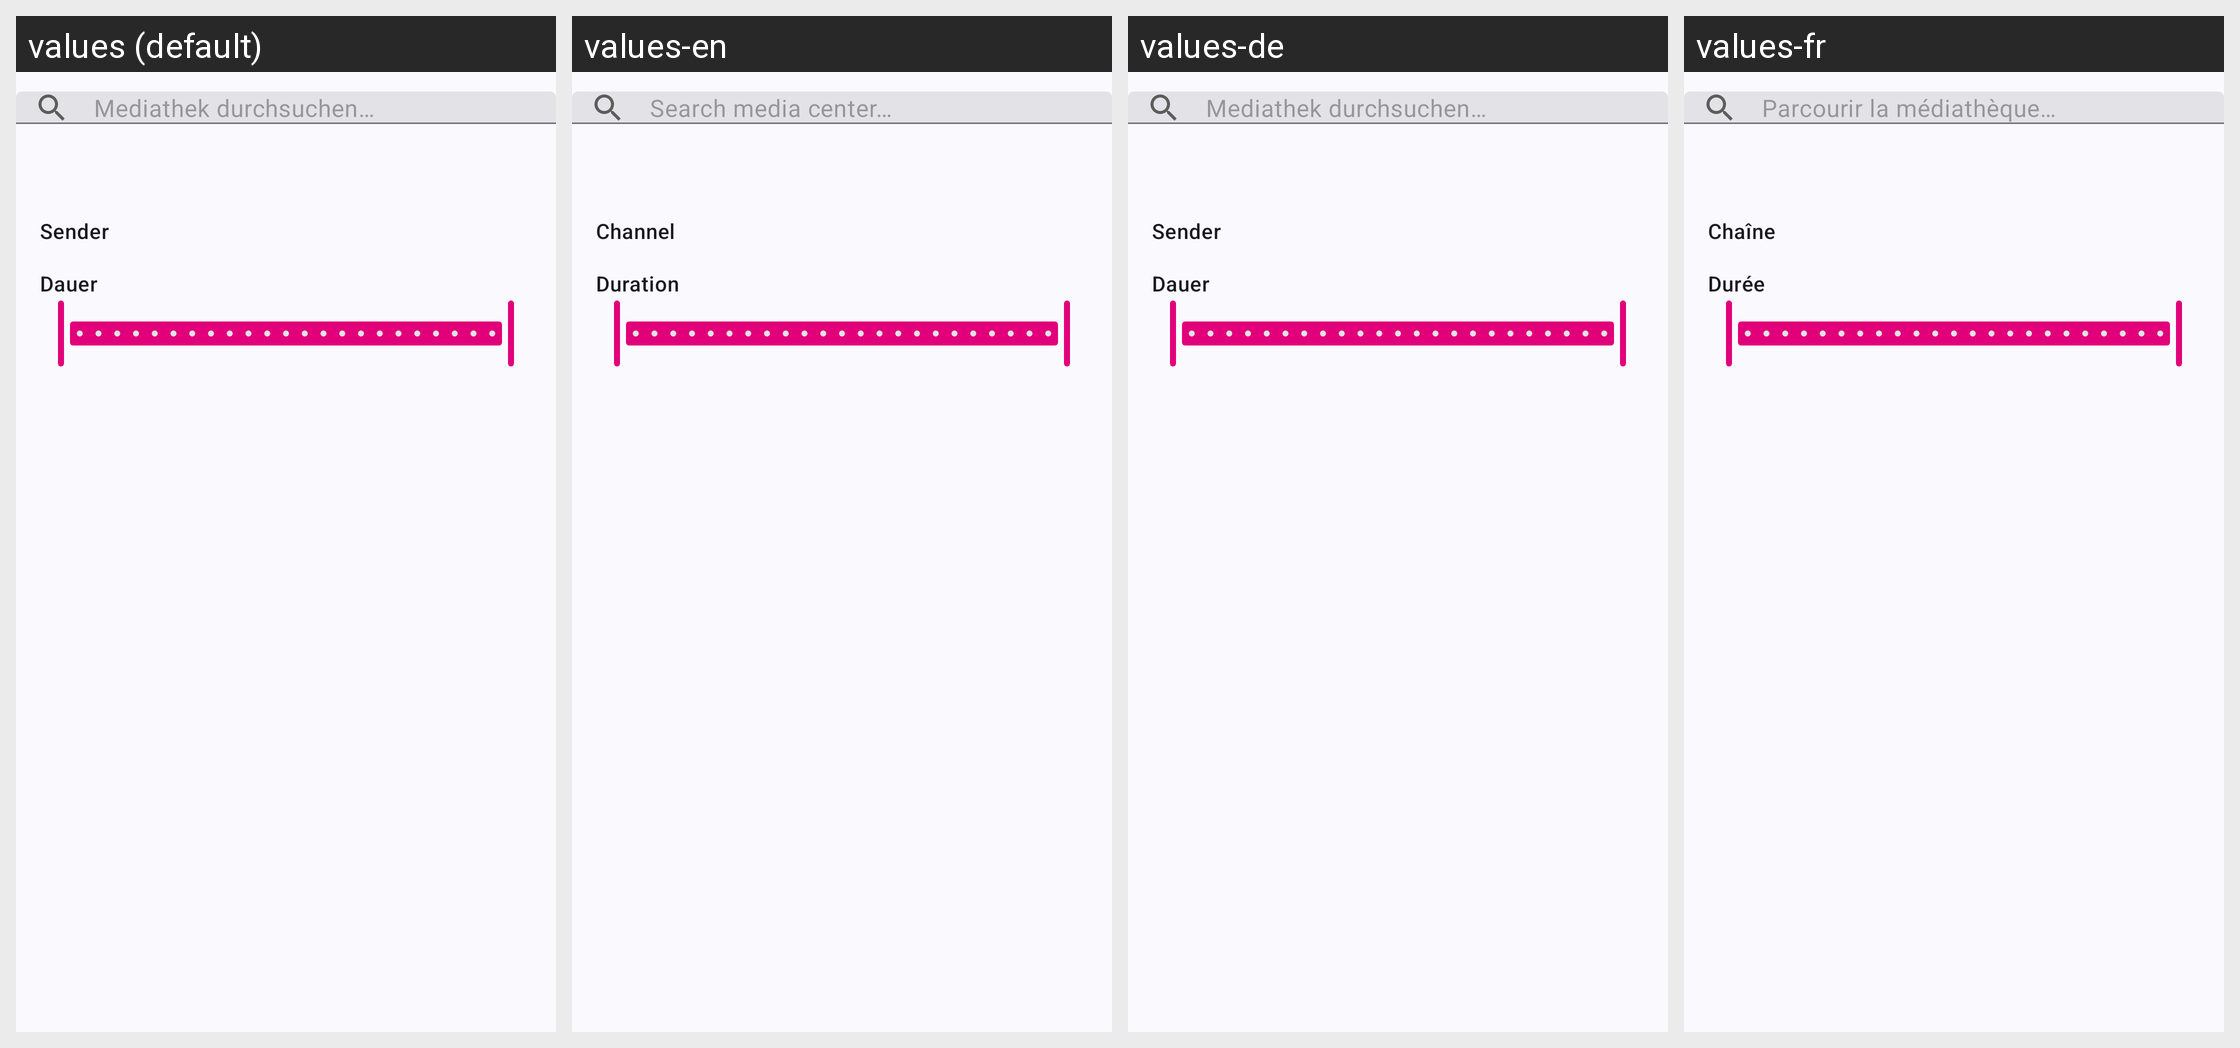

Strings drawn on this Android screen and how each of the app's shown locales translates them:
Android screen res/layout/mediathek_filter_content.xml rendered under 4 locales, left to right: values (default), values-en, values-de, values-fr. Device: Nexus 5 (rendered at 1080×1920; each locale shown at half size, 540×960, under a caption strip naming it); theme AppTheme.
Other locales in the repository, not shown: values-es, values-it.
Strings drawn on this screen, with the default value and each locale's value (text and hints the layout hard-codes, and strings that could not be matched under every locale, appear in the picture but are not listed):

search_query_hint_mediathek
  values: Mediathek durchsuchen…
  values-en: Search media center…
  values-de: Mediathek durchsuchen…
  values-fr: Parcourir la médiathèque…

fragment_mediathek_channel
  values: Sender
  values-en: Channel
  values-de: Sender
  values-fr: Chaîne

fragment_mediathek_duration
  values: Dauer
  values-en: Duration
  values-de: Dauer
  values-fr: Durée
